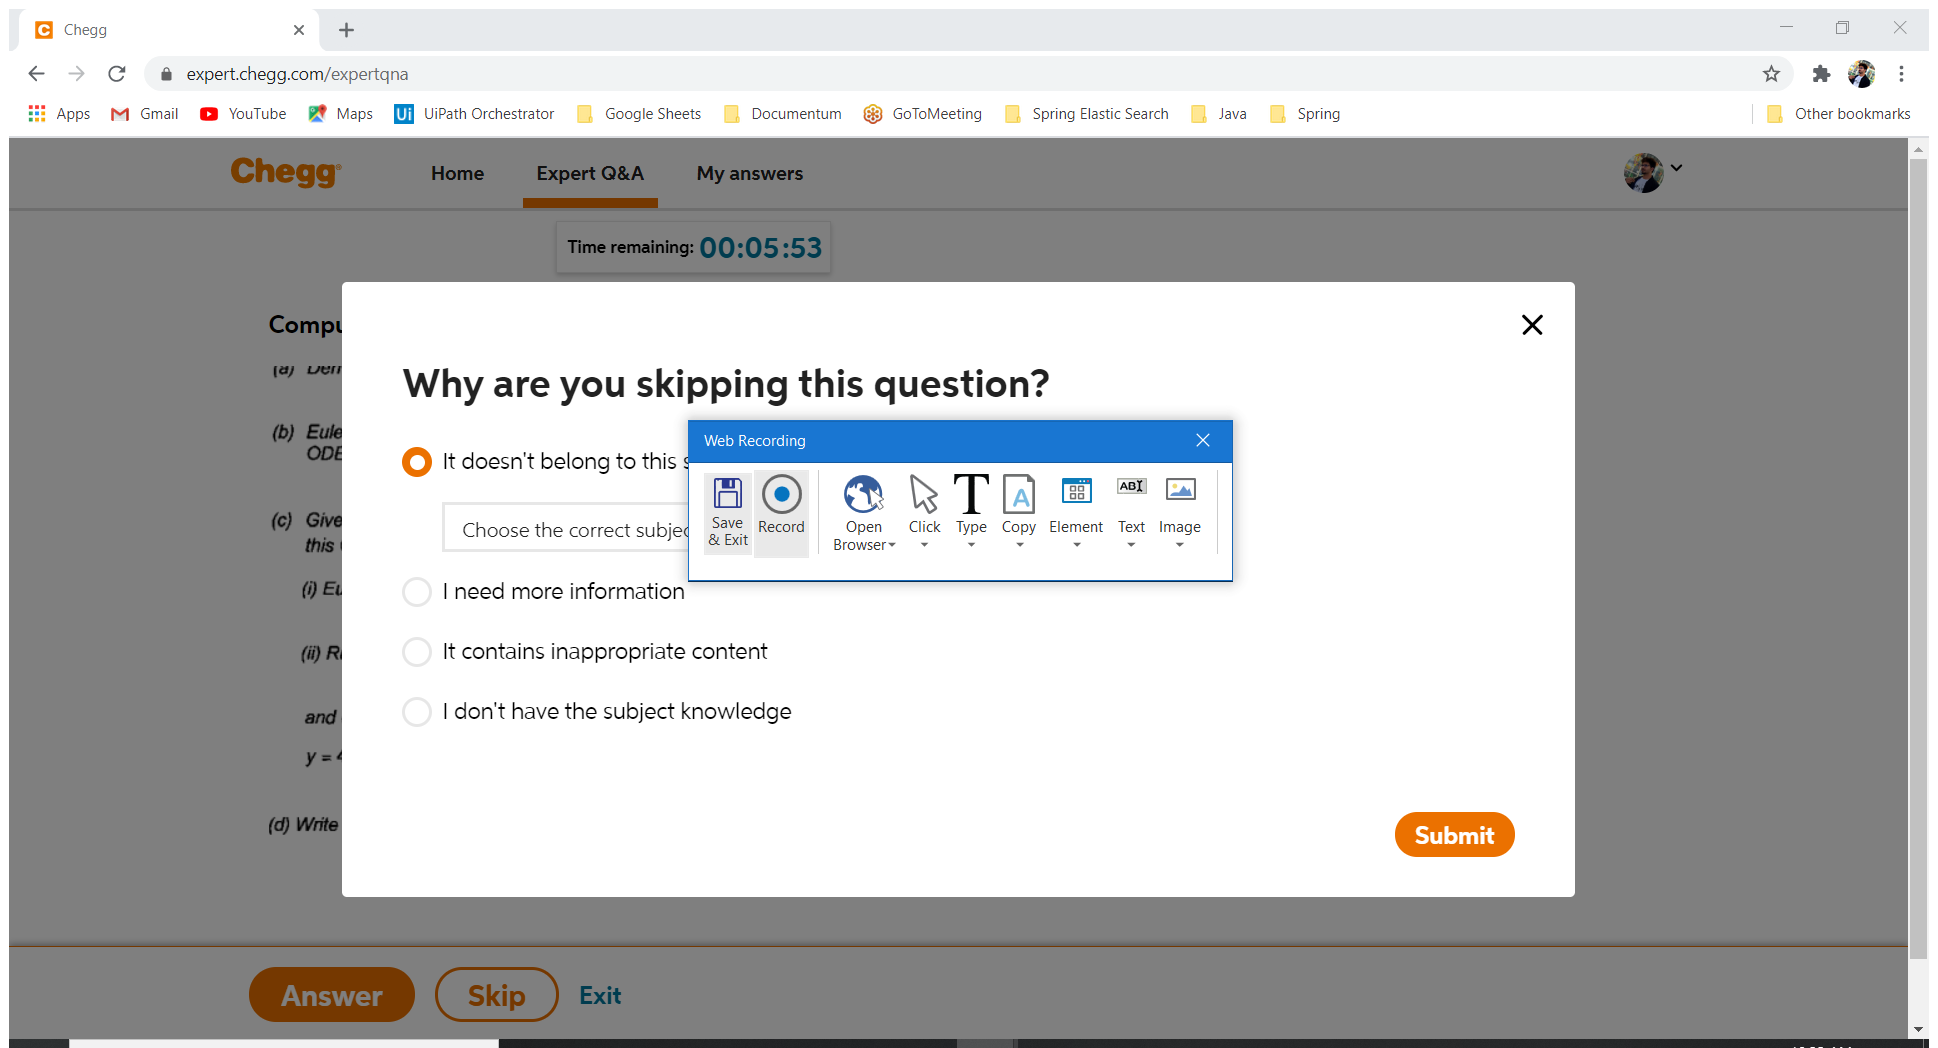
Workflow: Main

Step 1: Attach Browser 'Chegg Page' in window 'Chegg' (chrome.exe)

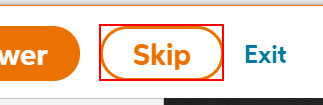
Step 2: click on the button 'SkipSkip done loading'

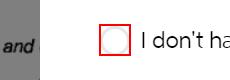
Step 3: click on the element

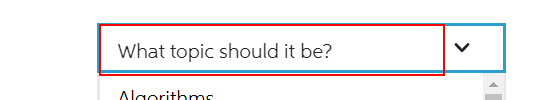
Step 4: click on the element 'What topic should it be?'

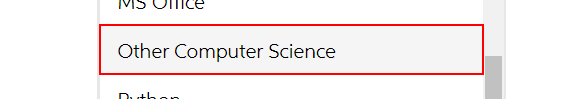
Step 5: click on the list item

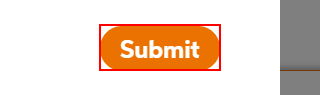
Step 6: click on the button 'SubmitSubmit done loading'